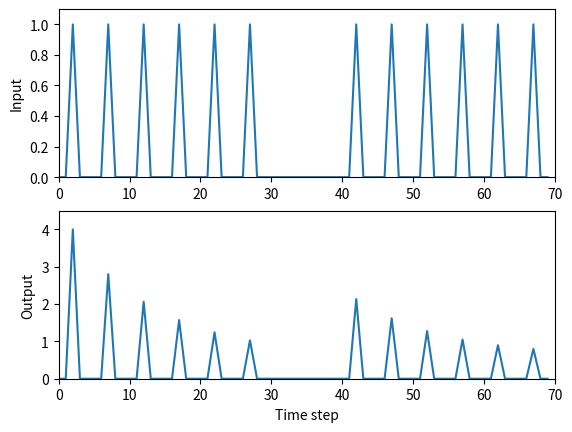

Generate this figure with matplotlib:
# Based on Tom Anastasio's habituationGWR.m
# this script sets up a very simple simulation of habituation
# of the Aplysia gill withdrawal reflex
#
# Modified for BU's RISE Practicum Comp Neuro lab by [email redacted]

###############################
# import libraries with special
# functions needed in this script
###############################
import numpy as np
import matplotlib.pyplot as plt

###############################
# Define input stimulation
###############################
# TODO: Set a variable called stv to 4, this will define 
#        the weight of the connection from input to output
stv = 4


dec= 0.7 # set weight decrement for habituation

pls=[0, 0, 1, 0, 0] # set up a pulse

# TODO: then create a list of 6 pulses, called x, to use for input
x = pls* 6 + [0]*10 +pls *6

v = stv # Set connection weight to start weight value
forgetflag = True # Allows the model to simulate the process of
                   # forgetting the new association that it learned
                   # If the pulse is not felt for a while, forget that it has 
                   # recently been safe to feel the pulse and to not react (bc over millions of years, it was not safe to not react to that stimulation)

###############################
# Set up and run simulation
###############################

# TODO: Find the length of the input list (x)
#        and assign its value to a new variable, nTs
#        (which tracks the number of Time Steps)
nTs = len(x)

# TODO: Create a numpy array named y, a 1D vector
#        (row vector) padded with zeros, with one
#        element per each time step
y = np.zeros((1,nTs))

# TODO: use a for-loop to iterate 
#        through each time step in 
#        the input series and calculate
#        the output at each time step. Ex:
for t in range(nTs):
    y[0,t] = v*x[t]
    
    if x[t]>0: # some sort of stimulation occured
        v *= dec # decrement weight
        
    if t>3 and sum(x[t-4:t])==0 and v<stv and forgetflag:
        v += (stv-v) * 0.05 #forget this association we just learned
                          # if it doesn't happen for a while
            

#     then indent 4 spaces and write the equation that
#     describes how each input value in the vector x is 
#     transformed to the output value in the vector y
    
# TODO: At each time step, check if the gill is receiving
#        stimulation and, if it is, cause the connection
#        weight to habituate (decrease)
   


###############################
# Plot the results
###############################

# Plot both the input series (vector x)
# and the resulting output series (vector y)
fig = plt.figure()
ax1 = fig.add_subplot(211)
ax1.plot(x) #, color='white',  antialiased=False, edgecolors='black', linewidth=1, shade=False, alpha=1)
ax1.set_ylabel('Input')
ax1.set_xlim(0, nTs)
ax1.set_ylim(0, 1.1)

ax2 = fig.add_subplot(212)
ax2.plot(y[0]) #, color='white',  antialiased=False, edgecolors='black', linewidth=1, shade=False, alpha=1)
ax2.set_xlabel('Time step')
ax2.set_ylabel('Output')
ax2.set_xlim(0, nTs)
ax2.set_ylim(0, stv+0.5)

plt.show()
